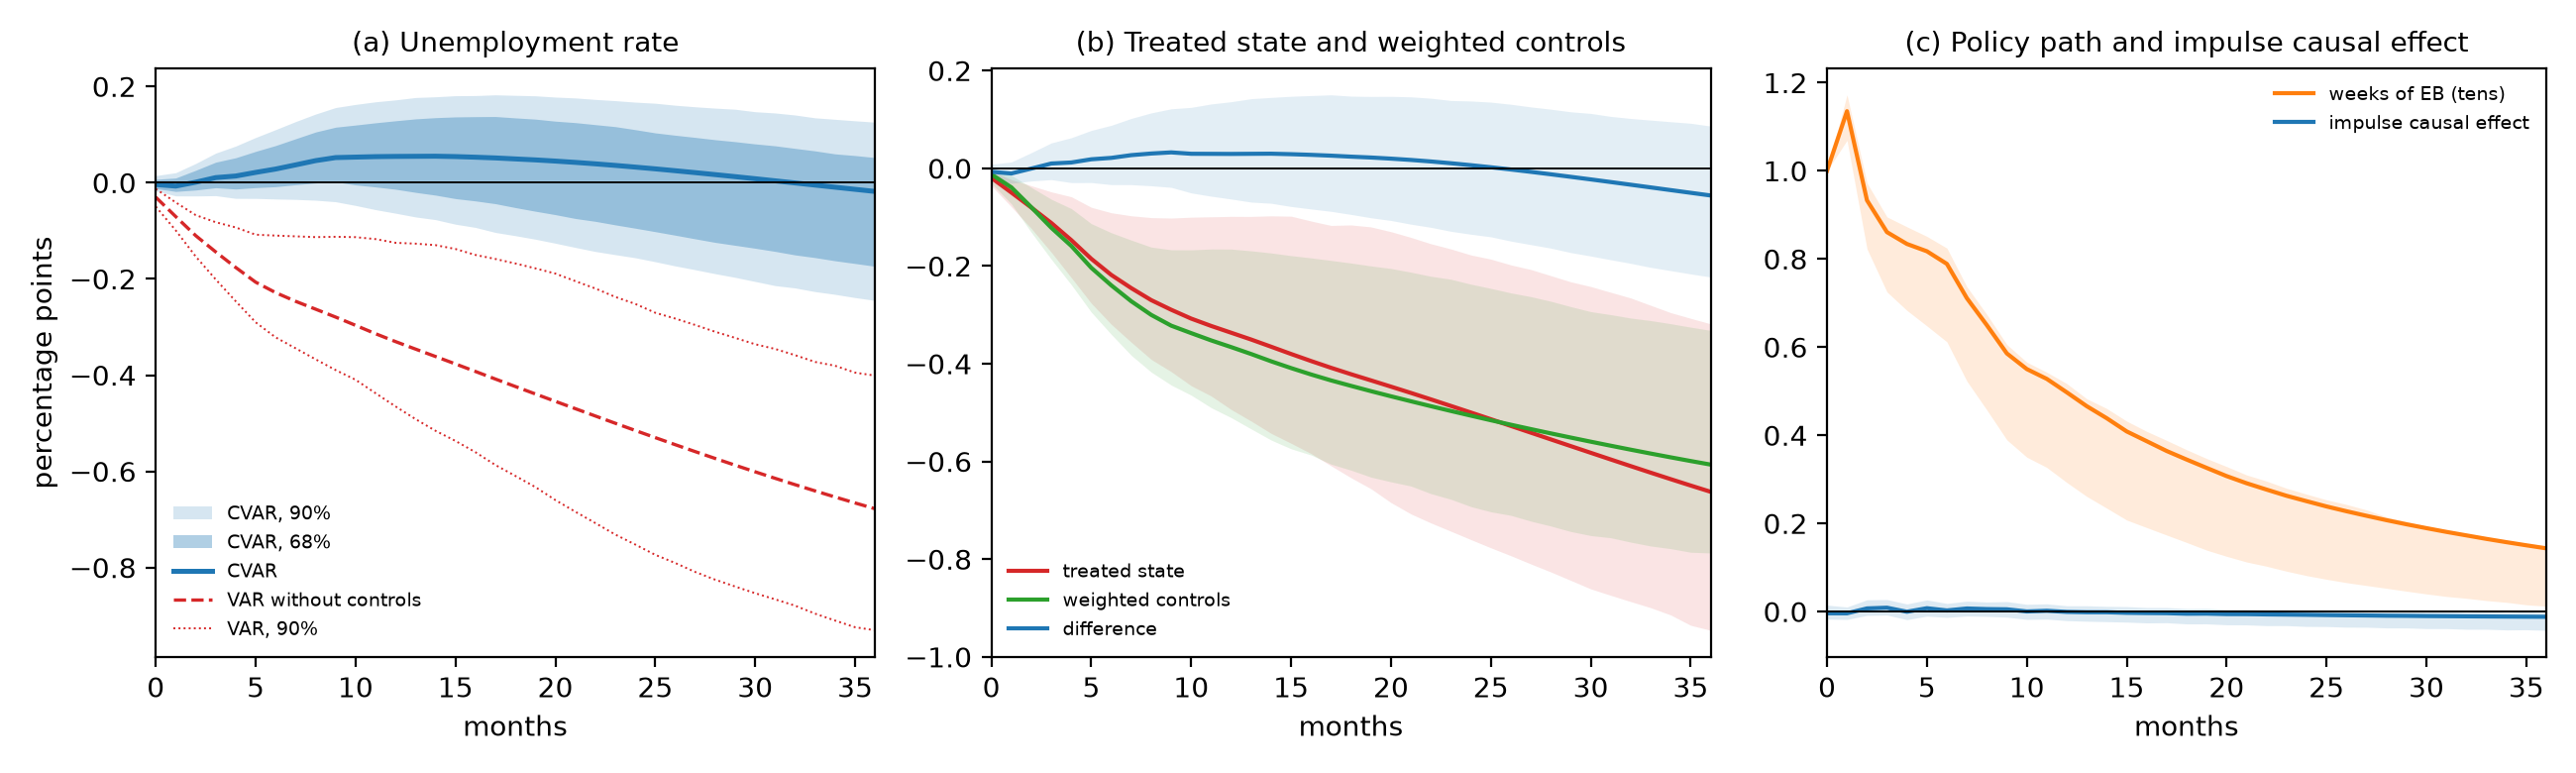

The file beside this chart, header and first rows:
h, cycle, policy, ice, no_controls, cycle_lo90, policy_lo90, ice_lo90, no_controls_lo90, cycle_hi90, policy_hi90, ice_hi90, no_controls_hi90, cycle_lo68, policy_lo68, ice_lo68, no_controls_lo68, cycle_hi68, policy_hi68, ice_hi68, no_controls_hi68, ctrl_treated, ctrl_controls, ctrl_difference
0, -0.003887, 1.0, -0.003887, -0.03023, -0.01712, 1.0, -0.01712, -0.0497, 0.01461, 1.0, 0.01461, -0.01287, -0.01228, 1.0, -0.01228, -0.0419, 0.006948, 1.0, 0.006948, -0.02008, -0.0196, -0.01241, -0.00719
1, -0.007126, 1.135, -0.003957, -0.07058, -0.02748, 1.069, -0.01789, -0.09932, 0.02074, 1.172, 0.0103, -0.04113, -0.01823, 1.09, -0.01228, -0.08854, 0.009724, 1.148, 0.004666, -0.05227, -0.04964, -0.03904, -0.0106
2, 0.0008999, 0.9331, 0.00709, -0.1102, -0.02762, 0.823, -0.00872, -0.1535, 0.03987, 0.9726, 0.02673, -0.06751, -0.01529, 0.8549, -0.002648, -0.1347, 0.02569, 0.9415, 0.01898, -0.08082, -0.0804, -0.07982, -0.0005847
3, 0.01046, 0.8608, 0.008706, -0.1439, -0.02704, 0.7252, -0.00791, -0.2012, 0.0614, 0.8953, 0.02727, -0.08221, -0.01051, 0.7631, -0.00118, -0.1757, 0.04257, 0.8628, 0.01954, -0.1029, -0.112, -0.1217, 0.009785
4, 0.01375, 0.834, -0.000413, -0.1762, -0.03267, 0.6833, -0.01837, -0.2464, 0.07604, 0.8729, 0.01727, -0.09307, -0.01319, 0.7224, -0.01198, -0.2148, 0.05175, 0.8331, 0.01057, -0.1235, -0.147, -0.1589, 0.01187
5, 0.02128, 0.8174, 0.007582, -0.2069, -0.03277, 0.6481, -0.01042, -0.2903, 0.09388, 0.8512, 0.02639, -0.1082, -0.0103, 0.6911, -0.003172, -0.2513, 0.065, 0.8083, 0.01896, -0.1422, -0.1853, -0.2037, 0.01842
6, 0.02827, 0.7888, 0.002495, -0.2286, -0.03397, 0.6119, -0.01327, -0.3216, 0.1102, 0.8246, 0.01848, -0.11, -0.008398, 0.6523, -0.007123, -0.2755, 0.07713, 0.7708, 0.0124, -0.15, -0.2182, -0.2395, 0.02131
7, 0.03691, 0.711, 0.006955, -0.2466, -0.03482, 0.5228, -0.01007, -0.3443, 0.127, 0.7369, 0.02359, -0.1116, -0.004306, 0.5631, -0.002841, -0.2979, 0.09128, 0.6849, 0.0165, -0.1586, -0.2452, -0.2721, 0.02692
8, 0.04573, 0.6497, 0.005599, -0.263, -0.03647, 0.4573, -0.01102, -0.3672, 0.1426, 0.674, 0.0216, -0.1132, -0.0006362, 0.4943, -0.005176, -0.3194, 0.1053, 0.6225, 0.01496, -0.1629, -0.2698, -0.3001, 0.03022
9, 0.05208, 0.5857, 0.005101, -0.2794, -0.03964, 0.3896, -0.01266, -0.3895, 0.1561, 0.6058, 0.0227, -0.1125, 0.001715, 0.4252, -0.005323, -0.3384, 0.1153, 0.5593, 0.01526, -0.1692, -0.2895, -0.3221, 0.03255
10, 0.05307, 0.5501, 0.0002523, -0.2965, -0.04739, 0.3503, -0.01776, -0.4097, 0.1626, 0.5658, 0.01654, -0.1133, -0.004671, 0.3887, -0.01184, -0.3545, 0.1197, 0.5212, 0.009326, -0.1756, -0.3076, -0.3373, 0.02971
11, 0.05404, 0.5278, 0.001775, -0.314, -0.05611, 0.327, -0.0171, -0.4376, 0.168, 0.543, 0.01746, -0.1174, -0.008894, 0.3622, -0.01043, -0.3757, 0.1244, 0.4987, 0.0109, -0.1845, -0.3227, -0.3522, 0.02956
12, 0.0545, 0.4974, -0.0007702, -0.3303, -0.06347, 0.2929, -0.02053, -0.4651, 0.172, 0.5173, 0.01319, -0.125, -0.01365, 0.3309, -0.01397, -0.3976, 0.1286, 0.4684, 0.007214, -0.1933, -0.3365, -0.3659, 0.0294
13, 0.05474, 0.466, -0.001514, -0.3459, -0.07127, 0.2613, -0.02196, -0.4914, 0.177, 0.4828, 0.01315, -0.1268, -0.02016, 0.2987, -0.01467, -0.4165, 0.1325, 0.435, 0.006719, -0.1996, -0.3504, -0.3801, 0.02964
14, 0.05495, 0.4386, -0.001556, -0.3613, -0.07686, 0.2346, -0.02288, -0.5157, 0.1785, 0.4607, 0.01185, -0.1298, -0.02589, 0.2741, -0.01608, -0.4369, 0.1351, 0.4103, 0.005102, -0.2095, -0.3652, -0.395, 0.02987
15, 0.05415, 0.4087, -0.002829, -0.3768, -0.08636, 0.2076, -0.02388, -0.5368, 0.1807, 0.4321, 0.01125, -0.1379, -0.03314, 0.246, -0.01656, -0.4584, 0.1367, 0.3784, 0.004845, -0.2196, -0.38, -0.4089, 0.02886
16, 0.05286, 0.3865, -0.003355, -0.3924, -0.09305, 0.1906, -0.02569, -0.5602, 0.181, 0.4088, 0.00927, -0.1502, -0.03794, 0.2269, -0.01856, -0.4808, 0.1372, 0.3558, 0.002359, -0.2314, -0.3944, -0.422, 0.02753
17, 0.05135, 0.3643, -0.00365, -0.4082, -0.1035, 0.1736, -0.02534, -0.5869, 0.1825, 0.3883, 0.009197, -0.1587, -0.04372, 0.2073, -0.01834, -0.5017, 0.1375, 0.3337, 0.00279, -0.2449, -0.4083, -0.4342, 0.02586
18, 0.04928, 0.3448, -0.004891, -0.4237, -0.1102, 0.1567, -0.02796, -0.6095, 0.1815, 0.3672, 0.006927, -0.168, -0.05182, 0.1912, -0.02084, -0.5248, 0.1346, 0.314, 0.0002176, -0.2581, -0.4215, -0.4453, 0.02382
19, 0.04726, 0.3259, -0.004701, -0.4392, -0.1175, 0.1394, -0.02785, -0.6327, 0.1805, 0.3472, 0.007217, -0.1781, -0.05937, 0.1742, -0.02039, -0.5458, 0.132, 0.2955, 0.0005653, -0.2726, -0.4341, -0.4561, 0.02204
20, 0.04482, 0.3073, -0.005746, -0.4546, -0.1259, 0.1253, -0.03, -0.6597, 0.1778, 0.329, 0.005168, -0.189, -0.06648, 0.1591, -0.0225, -0.5654, 0.1278, 0.2772, -0.001535, -0.286, -0.4469, -0.4666, 0.01976
21, 0.04209, 0.2911, -0.005853, -0.4698, -0.1346, 0.1125, -0.03015, -0.6839, 0.1761, 0.31, 0.005285, -0.2047, -0.07447, 0.1441, -0.02233, -0.5843, 0.1248, 0.2591, -0.001142, -0.2998, -0.4598, -0.4769, 0.01707
22, 0.0391, 0.2767, -0.006486, -0.485, -0.143, 0.1028, -0.0319, -0.7075, 0.173, 0.296, 0.003698, -0.22, -0.08038, 0.1331, -0.02394, -0.6036, 0.1206, 0.245, -0.002798, -0.3141, -0.473, -0.4869, 0.01394
23, 0.03583, 0.2627, -0.006917, -0.5001, -0.1496, 0.09157, -0.03187, -0.7314, 0.1704, 0.2798, 0.003835, -0.2375, -0.08775, 0.1228, -0.02397, -0.6251, 0.1164, 0.2304, -0.002846, -0.3293, -0.4864, -0.4967, 0.01032
24, 0.0323, 0.2505, -0.007386, -0.5151, -0.1561, 0.08163, -0.03374, -0.7521, 0.1674, 0.2664, 0.002177, -0.252, -0.09465, 0.112, -0.02539, -0.6424, 0.1101, 0.2174, -0.00427, -0.3422, -0.4999, -0.5063, 0.006373
25, 0.02867, 0.2385, -0.00797, -0.5299, -0.1643, 0.07328, -0.03393, -0.7735, 0.165, 0.2535, 0.002571, -0.2704, -0.1018, 0.1026, -0.02561, -0.6621, 0.1035, 0.2047, -0.004344, -0.3552, -0.5136, -0.5157, 0.002122
26, 0.02479, 0.2276, -0.008435, -0.5446, -0.173, 0.06562, -0.03541, -0.7905, 0.1609, 0.243, 0.0007646, -0.2825, -0.1092, 0.09329, -0.02677, -0.6803, 0.09857, 0.1938, -0.005478, -0.3686, -0.5273, -0.5248, -0.002502
27, 0.02082, 0.2173, -0.008896, -0.559, -0.1809, 0.05915, -0.03551, -0.8091, 0.1577, 0.2306, 0.001614, -0.2958, -0.1167, 0.08601, -0.027, -0.6962, 0.09404, 0.1822, -0.005225, -0.381, -0.5411, -0.5338, -0.007276
28, 0.01669, 0.2073, -0.00943, -0.5732, -0.1892, 0.05282, -0.03705, -0.8251, 0.1549, 0.2149, -0.000191, -0.3099, -0.1241, 0.07855, -0.02814, -0.7115, 0.08929, 0.1726, -0.007089, -0.3933, -0.5548, -0.5425, -0.0123
29, 0.01247, 0.198, -0.009737, -0.5872, -0.1968, 0.04631, -0.03705, -0.8394, 0.1526, 0.2039, 0.0007451, -0.3226, -0.1302, 0.07172, -0.0281, -0.7247, 0.08521, 0.1615, -0.005999, -0.4079, -0.5686, -0.5511, -0.01748
30, 0.008173, 0.1892, -0.01021, -0.601, -0.2054, 0.04003, -0.0386, -0.8533, 0.1474, 0.1936, -0.001186, -0.3359, -0.1363, 0.06528, -0.02942, -0.7435, 0.08053, 0.1528, -0.007801, -0.4196, -0.5823, -0.5595, -0.02276
31, 0.003797, 0.1807, -0.01051, -0.6145, -0.214, 0.03431, -0.0386, -0.866, 0.1448, 0.1847, 0.0002477, -0.3456, -0.1428, 0.05938, -0.02915, -0.759, 0.07659, 0.1444, -0.0069, -0.4313, -0.596, -0.5678, -0.02816
32, -0.0006272, 0.1728, -0.01085, -0.6277, -0.2188, 0.03015, -0.04013, -0.8792, 0.1406, 0.1773, -0.001915, -0.3586, -0.1502, 0.05342, -0.03051, -0.7742, 0.07122, 0.1353, -0.00828, -0.444, -0.6095, -0.5759, -0.03364
33, -0.005054, 0.1649, -0.01115, -0.6407, -0.2264, 0.02494, -0.0401, -0.8958, 0.1347, 0.1678, 0.0001133, -0.3726, -0.1557, 0.04781, -0.02998, -0.7896, 0.06601, 0.1289, -0.007801, -0.4589, -0.6229, -0.5838, -0.03913
34, -0.00949, 0.1574, -0.01142, -0.6533, -0.2321, 0.02099, -0.04162, -0.9101, 0.1317, 0.1613, -0.001801, -0.3806, -0.1623, 0.04271, -0.03116, -0.8014, 0.0598, 0.1226, -0.008712, -0.4696, -0.6362, -0.5916, -0.04466
35, -0.01389, 0.1503, -0.01167, -0.6657, -0.2388, 0.01537, -0.04125, -0.924, 0.1286, 0.154, -0.0003887, -0.3948, -0.168, 0.03765, -0.03088, -0.8128, 0.05636, 0.1158, -0.008411, -0.48, -0.6493, -0.5991, -0.05017
36, -0.01827, 0.1434, -0.01191, -0.6777, -0.2448, 0.01228, -0.04247, -0.9303, 0.1257, 0.1491, -0.002296, -0.4011, -0.1738, 0.03306, -0.03173, -0.8236, 0.05218, 0.1097, -0.00915, -0.4916, -0.6621, -0.6064, -0.05567
